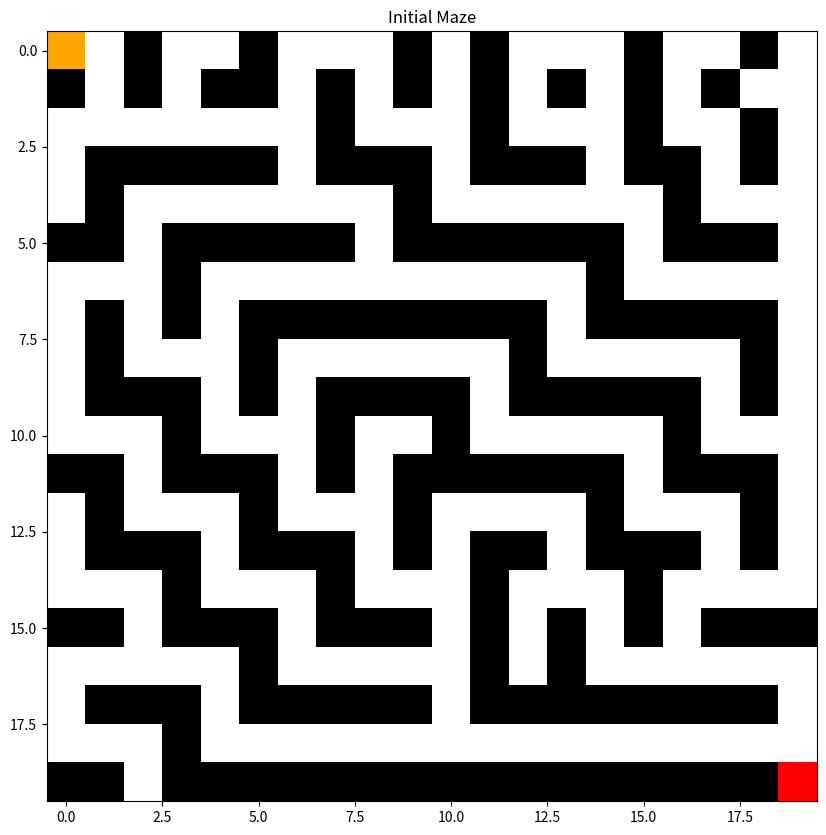

Write Python code to recreate this figure. (Note: this script raises an exception after producing the figure.)
import numpy as np
import matplotlib.pyplot as plt
from matplotlib.animation import FuncAnimation
from matplotlib import colors
from collections import deque
import time

# Define the maze from the lab
maze = [
    ['S', 0, 1, 0, 0, 1, 0, 0, 0, 1, 0, 1, 0, 0, 0, 1, 0, 0, 1, 0],
    [1, 0, 1, 0, 1, 1, 0, 1, 0, 1, 0, 1, 0, 1, 0, 1, 0, 1, 0, 0],
    [0, 0, 0, 0, 0, 0, 0, 1, 0, 0, 0, 1, 0, 0, 0, 1, 0, 0, 1, 0],
    [0, 1, 1, 1, 1, 1, 0, 1, 1, 1, 0, 1, 1, 1, 0, 1, 1, 0, 1, 0],
    [0, 1, 0, 0, 0, 0, 0, 0, 0, 1, 0, 0, 0, 0, 0, 0, 1, 0, 0, 0],
    [1, 1, 0, 1, 1, 1, 1, 1, 0, 1, 1, 1, 1, 1, 1, 0, 1, 1, 1, 0],
    [0, 0, 0, 1, 0, 0, 0, 0, 0, 0, 0, 0, 0, 0, 1, 0, 0, 0, 0, 0],
    [0, 1, 0, 1, 0, 1, 1, 1, 1, 1, 1, 1, 1, 0, 1, 1, 1, 1, 1, 0],
    [0, 1, 0, 0, 0, 1, 0, 0, 0, 0, 0, 0, 1, 0, 0, 0, 0, 0, 1, 0],
    [0, 1, 1, 1, 0, 1, 0, 1, 1, 1, 1, 0, 1, 1, 1, 1, 1, 0, 1, 0],
    [0, 0, 0, 1, 0, 0, 0, 1, 0, 0, 1, 0, 0, 0, 0, 0, 1, 0, 0, 0],
    [1, 1, 0, 1, 1, 1, 0, 1, 0, 1, 1, 1, 1, 1, 1, 0, 1, 1, 1, 0],
    [0, 1, 0, 0, 0, 1, 0, 0, 0, 1, 0, 0, 0, 0, 1, 0, 0, 0, 1, 0],
    [0, 1, 1, 1, 0, 1, 1, 1, 0, 1, 0, 1, 1, 0, 1, 1, 1, 0, 1, 0],
    [0, 0, 0, 1, 0, 0, 0, 1, 0, 0, 0, 1, 0, 0, 0, 1, 0, 0, 0, 0],
    [1, 1, 0, 1, 1, 1, 0, 1, 1, 1, 0, 1, 0, 1, 0, 1, 0, 1, 1, 1],
    [0, 0, 0, 0, 0, 1, 0, 0, 0, 0, 0, 1, 0, 1, 0, 0, 0, 0, 0, 0],
    [0, 1, 1, 1, 0, 1, 1, 1, 1, 1, 0, 1, 1, 1, 1, 1, 1, 1, 1, 0],
    [0, 0, 0, 1, 0, 0, 0, 0, 0, 0, 0, 0, 0, 0, 0, 0, 0, 0, 0, 0],
    [1, 1, 0, 1, 1, 1, 1, 1, 1, 1, 1, 1, 1, 1, 1, 1, 1, 1, 1, 'G'],
]

# Convert maze to numerical grid
def to_numeric_grid(maze):
    grid = np.zeros((len(maze), len(maze[0])), dtype=int)
    for r, row in enumerate(maze):
        for c, cell in enumerate(row):
            if cell == 'S':
                grid[r, c] = 2
            elif cell == 'G':
                grid[r, c] = 3
            elif cell == 0:
                grid[r, c] = 0
            elif cell == 1:
                grid[r, c] = 1
    return grid

# Find position of a specific value in grid
def find_pos(grid, value):
    for r, row in enumerate(grid):
        for c, cell in enumerate(row):
            if cell == value:
                return (r, c)
    return None

# Get valid neighbors for a cell
def get_neighbors(grid, r, c):
    rows, cols = grid.shape
    directions = [(0, 1), (1, 0), (0, -1), (-1, 0)]  # right, down, left, up
    neighbors = []
    
    for dr, dc in directions:
        nr, nc = r + dr, c + dc
        if 0 <= nr < rows and 0 <= nc < cols:
            if grid[nr, nc] != 1:  # Not a wall
                neighbors.append((nr, nc))
    return neighbors

# Solve maze with BFS or DFS
def solve_maze(grid, algorithm):
    start = find_pos(grid, 2)
    goal = find_pos(grid, 3)
    if not start or not goal:
        return None, None, 0, 0
    
    visited = set()
    parent = {}
    visit_order = []
    
    # Initialize frontier
    if algorithm == 'bfs':
        frontier = deque([start])
    else:  # dfs
        frontier = [start]
    
    visited.add(start)
    visit_order.append(start)
    start_time = time.time()
    path_found = False
    
    while frontier:
        # Get next node based on algorithm
        if algorithm == 'bfs':
            r, c = frontier.popleft()
        else:  # dfs
            r, c = frontier.pop()
        
        # Check if goal reached
        if (r, c) == goal:
            path_found = True
            break
        
        # Explore neighbors
        for nr, nc in get_neighbors(grid, r, c):
            if (nr, nc) not in visited:
                visited.add((nr, nc))
                visit_order.append((nr, nc))
                parent[(nr, nc)] = (r, c)
                if algorithm == 'bfs':
                    frontier.append((nr, nc))
                else:  # dfs
                    frontier.append((nr, nc))
    
    end_time = time.time()
    exec_time = end_time - start_time
    
    # Reconstruct path
    path = []
    if path_found:
        node = goal
        while node != start:
            path.append(node)
            node = parent[node]
        path.append(start)
        path.reverse()
    
    return path, visit_order, len(path), exec_time

# Create colormap for visualization
maze_cmap = colors.ListedColormap(['white', 'black', 'orange', 'red', 'green', 'blue'])
maze_norm = colors.BoundaryNorm([-0.5, 0.5, 1.5, 2.5, 3.5, 4.5, 5.5], maze_cmap.N)

# Animate search process with final frame hold
def animate_search(grid, start, goal, visit_order, path, algorithm):
    fig, ax = plt.subplots(figsize=(10, 10))
    vis_grid = np.copy(grid)
    
    # Initialize visualization grid
    vis_grid[start] = 2  # Start
    vis_grid[goal] = 3   # Goal
    
    img = ax.imshow(vis_grid, cmap=maze_cmap, norm=maze_norm)
    ax.set_title(f"Maze Solving with {algorithm.upper()}")
    
    # Close figure when 'q' is pressed
    def on_key(event):
        if event.key == 'q':
            plt.close(fig)
    fig.canvas.mpl_connect('key_press_event', on_key)
    
    # Calculate extra frames for final hold (2 seconds at 50ms/frame = 40 frames)
    hold_frames = 40
    total_frames = len(visit_order) + len(path) + hold_frames
    
    # Animation update function
    def update(frame):
        nonlocal vis_grid
        
        # Phase 1: Show visited nodes
        if frame < len(visit_order):
            r, c = visit_order[frame]
            if (r, c) != start and (r, c) != goal:
                vis_grid[r, c] = 4  # Mark visited
                
        # Phase 2: Show path being built
        elif frame < len(visit_order) + len(path):
            path_idx = frame - len(visit_order)
            r, c = path[path_idx]
            if (r, c) != start and (r, c) != goal:
                vis_grid[r, c] = 5  # Mark path
                
        # Phase 3: Hold final frame (no changes)
        else:
            pass  # Maintain current state
        
        img.set_data(vis_grid)
        return [img]
    
    anim = FuncAnimation(fig, update, frames=total_frames, interval=50, blit=True)
    plt.show()

# Main program
if __name__ == "__main__":
    # Convert maze to numerical grid
    grid = to_numeric_grid(maze)
    start = find_pos(grid, 2)
    goal = find_pos(grid, 3)
    
    # Visualize initial maze
    plt.figure(figsize=(10, 10))
    plt.imshow(grid, cmap=maze_cmap, norm=maze_norm)
    plt.title("Initial Maze")
    plt.show()
    
    # Prompt user for algorithm choice
    algorithm = input("Choose algorithm (BFS or DFS): ").strip().lower()
    while algorithm not in ['bfs', 'dfs']:
        print("Invalid choice. Please enter 'bfs' or 'dfs'.")
        algorithm = input("Choose algorithm (BFS or DFS): ").strip().lower()
    
    # Solve maze and get results
    path, visit_order, path_length, exec_time = solve_maze(grid, algorithm)
    
    # Print results
    print(f"\nAlgorithm: {algorithm.upper()}")
    print(f"Execution time: {exec_time:.4f} seconds")
    print(f"Visited nodes: {len(visit_order)}")
    if path:
        print(f"Path length: {path_length} steps")
    else:
        print("No path found!")
    
    # Animate search process with final frame hold
    if path:
        animate_search(grid, start, goal, visit_order, path, algorithm)